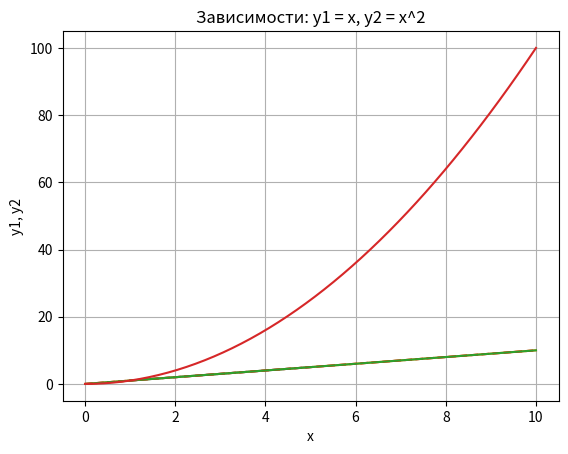
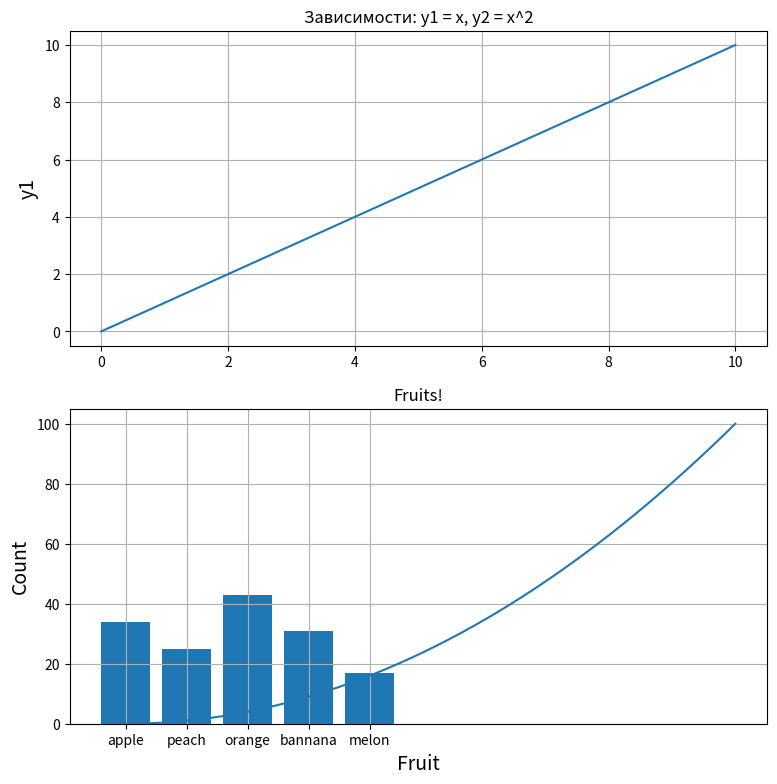
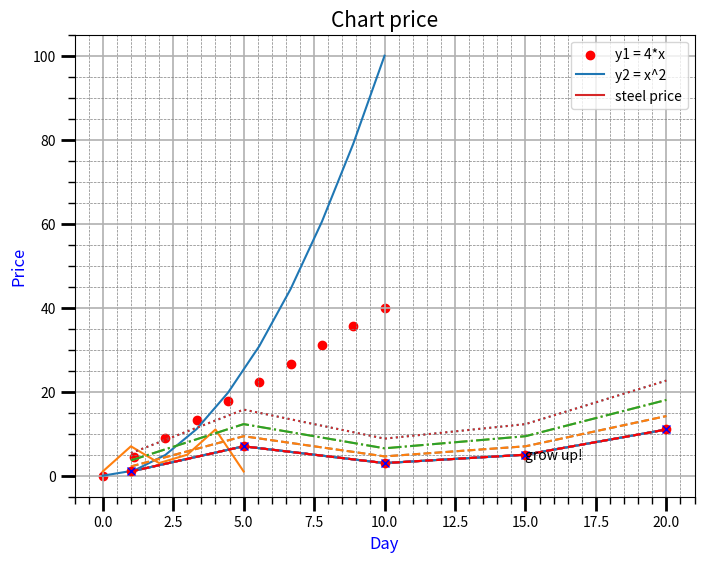
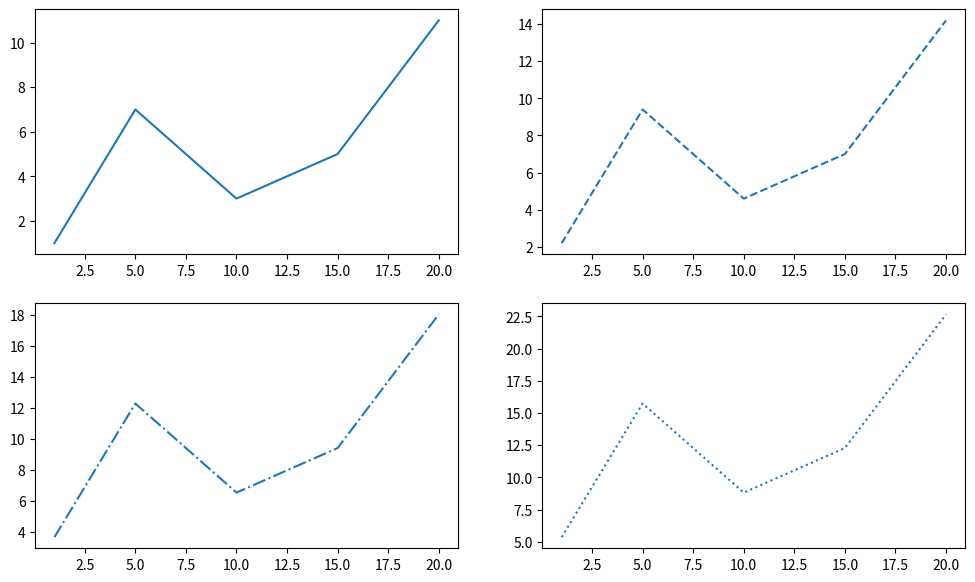
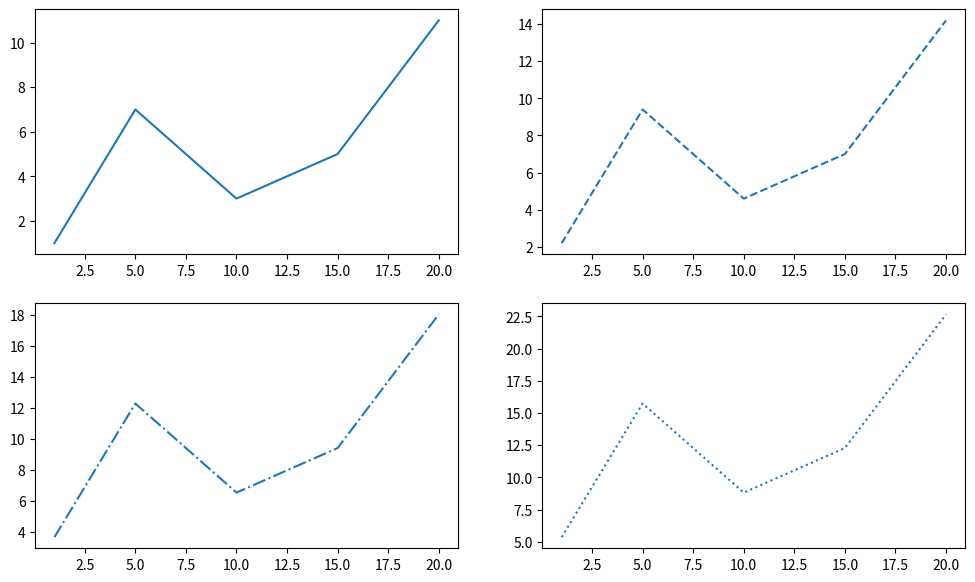
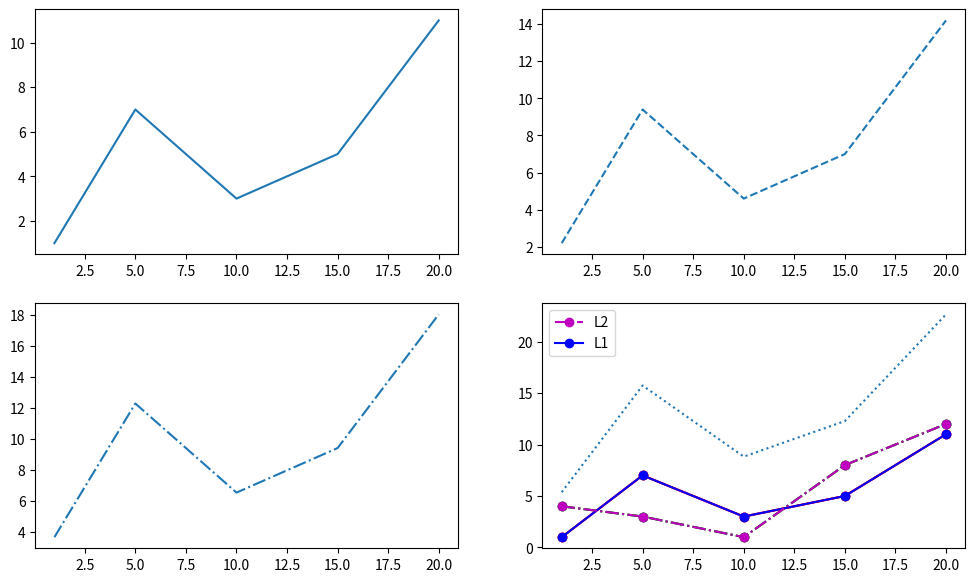
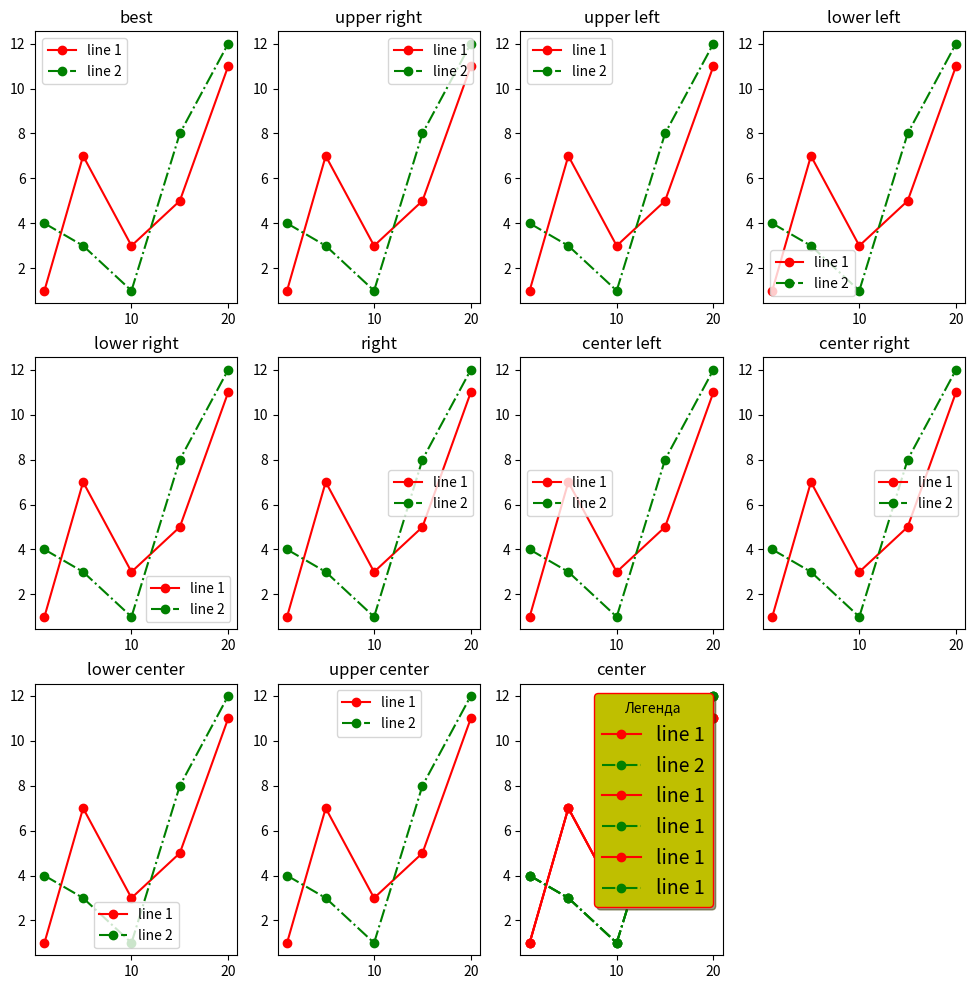
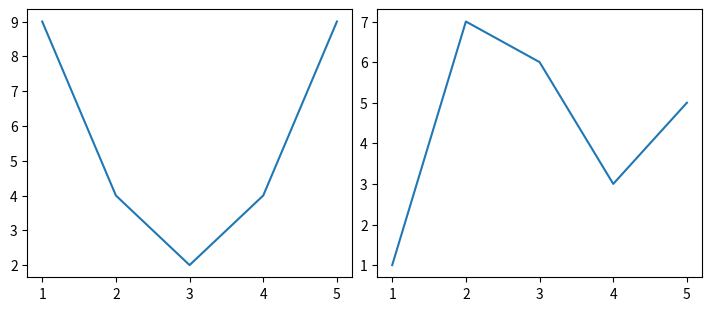
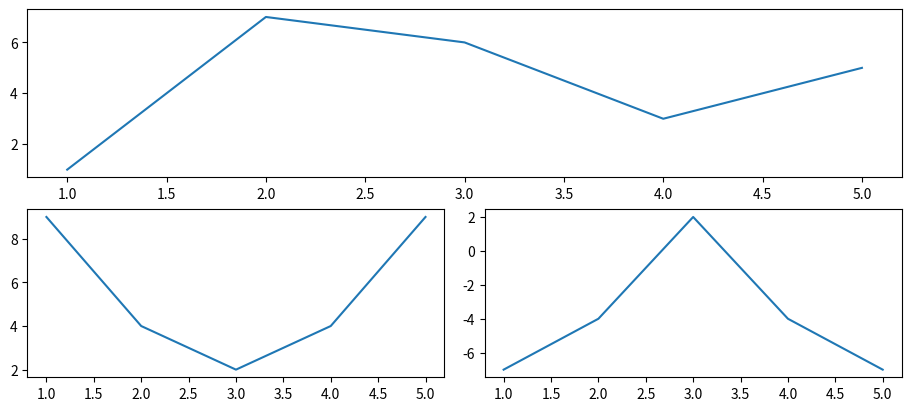
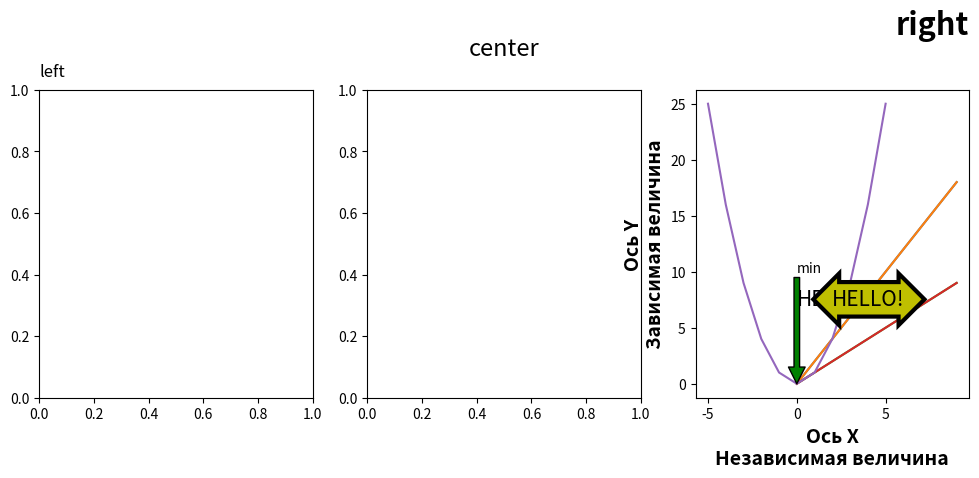
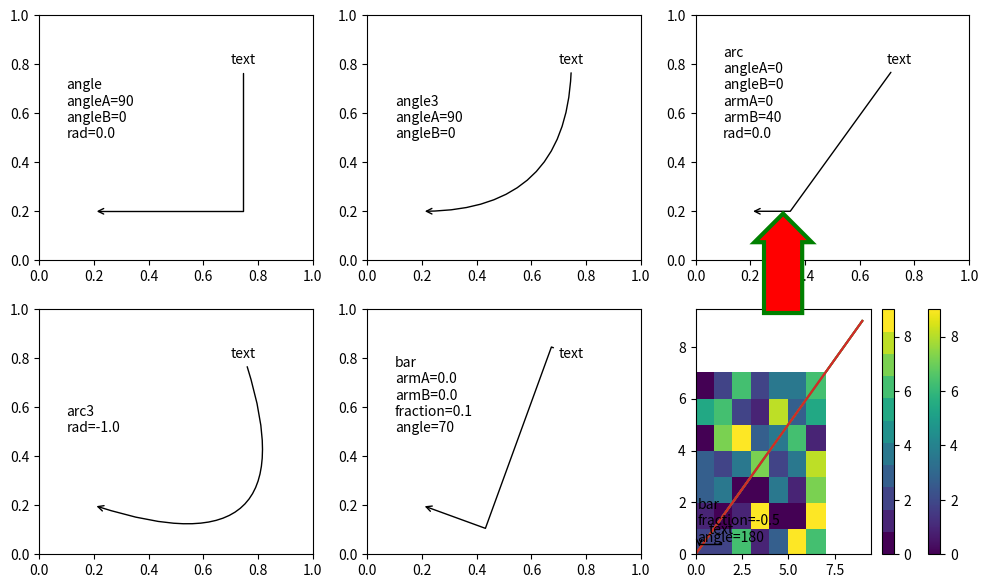
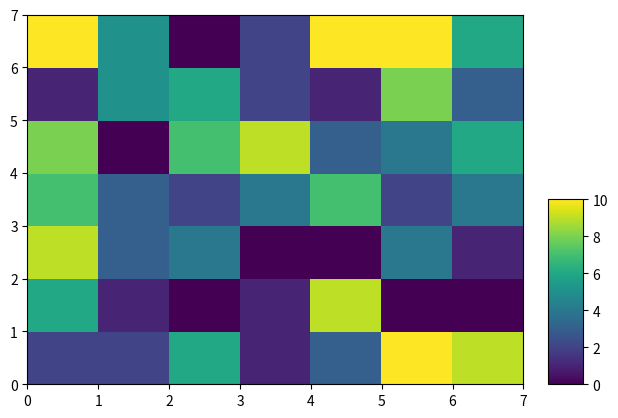

Generate these figures, in order, with matplotlib:
#!/usr/bin/env python3
# -*- coding: utf-8 -*-

# 1
import matplotlib.pyplot as plt
plt.plot([1, 2, 3, 4, 5], [1, 2, 3, 4, 5])
plt.show()

# 2
import matplotlib.pyplot as plt
import numpy as np

x = np.linspace(0, 10, 50)
y = x

plt.title('Линейная зависимость y = x')
plt.xlabel('x')
plt.ylabel('y')
plt.grid()
plt.plot(x, y)
plt.show()

# 3
import matplotlib.pyplot as plt
import numpy as np

x = np.linspace(0, 10, 50)
y = x

plt.title('Линейная зависимость y = x')
plt.xlabel('x')
plt.ylabel('y')
plt.grid()
plt.plot(x, y, 'r--')
plt.show()

# 4
import matplotlib.pyplot as plt
import numpy as np

x = np.linspace(0, 10, 50)
y1 = x
y2 = [i**2 for i in x]

plt.title('Зависимости: y1 = x, y2 = x^2')
plt.xlabel('x')
plt.ylabel('y1, y2')
plt.grid()
plt.plot(x, y1, x, y2)
plt.show()

# 5
import matplotlib.pyplot as plt
import numpy as np

x = np.linspace(0, 10, 50)
y1 = x
y2 = [i**2 for i in x]

plt.figure(figsize=(9, 9))
plt.subplot(2, 1, 1)
plt.plot(x, y1)
plt.title('Зависимости: y1 = x, y2 = x^2')
plt.ylabel('y1', fontsize=14)
plt.grid(True)

plt.subplot(2, 1, 2)
plt.plot(x, y2)
plt.xlabel('x', fontsize=14)
plt.ylabel('y2', fontsize=14)
plt.grid(True)
plt.show()

# 6
import matplotlib.pyplot as plt

fruits = ['apple', 'peach', 'orange', 'bannana', 'melon']
counts = [34, 25, 43, 31, 17]
plt.bar(fruits, counts)
plt.title('Fruits!')
plt.xlabel('Fruit')
plt.ylabel('Count')
plt.show()

# 7
import matplotlib.pyplot as plt
from matplotlib.ticker import (MultipleLocator, FormatStrFormatter,
AutoMinorLocator)
import numpy as np

x = np.linspace(0, 10, 10)
y1 = 4*x
y2 = [i**2 for i in x]
fig, ax = plt.subplots(figsize=(8, 6))

ax.set_title('Графики зависимостей: y1=4*x, y2=x^2', fontsize=16)
ax.set_xlabel('x', fontsize=14)
ax.set_ylabel('y1, y2', fontsize=14)
ax.grid(which='major', linewidth=1.2)
ax.grid(which='minor', linestyle='--', color='gray', linewidth=0.5)
ax.scatter(x, y1, c='red', label='y1 = 4*x')
ax.plot(x, y2, label='y2 = x^2')
ax.legend()
ax.xaxis.set_minor_locator(AutoMinorLocator())
ax.yaxis.set_minor_locator(AutoMinorLocator())
ax.tick_params(which='major', length=10, width=2)
ax.tick_params(which='minor', length=5, width=1)
plt.show()

# 8
import matplotlib.pyplot as plt

plt.plot([1, 7, 3, 5, 11, 1])
plt.show()

# 9
import matplotlib.pyplot as plt

plt.plot([1, 5, 10, 15, 20], [1, 7, 3, 5, 11])
plt.show()

# 10
import matplotlib.pyplot as plt

x = [1, 5, 10, 15, 20]
y = [1, 7, 3, 5, 11]

plt.plot(x, y, label='steel price')
plt.title('Chart price', fontsize=15)
plt.xlabel('Day', fontsize=12, color='blue')
plt.ylabel('Price', fontsize=12, color='blue')
plt.legend()
plt.grid(True)
plt.text(15, 4, 'grow up!')
plt.show()

# 11.1
import matplotlib.pyplot as plt

x = [1, 5, 10, 15, 20]
y = [1, 7, 3, 5, 11]

plt.plot(x, y, '--')
plt.show()

# 11.2
import matplotlib.pyplot as plt

x = [1, 5, 10, 15, 20]
y = [1, 7, 3, 5, 11]
line = plt.plot(x, y)

plt.setp(line, linestyle='--')
plt.show()

# 12.1
import matplotlib.pyplot as plt

x = [1, 5, 10, 15, 20]
y1 = [1, 7, 3, 5, 11]
y2 = [i*1.2 + 1 for i in y1]
y3 = [i*1.2 + 1 for i in y2]
y4 = [i*1.2 + 1 for i in y3]

plt.plot(x, y1, '-', x, y2, '--', x, y3, '-.', x, y4, ':')
plt.show()

# 12.2
import matplotlib.pyplot as plt

x = [1, 5, 10, 15, 20]
y1 = [1, 7, 3, 5, 11]
y2 = [i*1.2 + 1 for i in y1]
y3 = [i*1.2 + 1 for i in y2]
y4 = [i*1.2 + 1 for i in y3]

plt.plot(x, y1, '-')
plt.plot(x, y2, '--')
plt.plot(x, y3, '-.')
plt.plot(x, y4, ':')
plt.show()

# 13
import matplotlib.pyplot as plt

x = [1, 5, 10, 15, 20]
y = [1, 7, 3, 5, 11]

plt.plot(x, y, '--r')
plt.show()

# 14
import matplotlib.pyplot as plt

x = [1, 5, 10, 15, 20]
y = [1, 7, 3, 5, 11]

plt.plot(x, y, 'ro')
plt.show()

# 15
import matplotlib.pyplot as plt

x = [1, 5, 10, 15, 20]
y = [1, 7, 3, 5, 11]

plt.plot(x, y, 'bx')
plt.show()

# 16.1
import matplotlib.pyplot as plt

x = [1, 5, 10, 15, 20]
y1 = [1, 7, 3, 5, 11]
y2 = [i*1.2 + 1 for i in y1]
y3 = [i*1.2 + 1 for i in y2]
y4 = [i*1.2 + 1 for i in y3]

plt.figure(figsize=(12, 7))

plt.subplot(2, 2, 1)
plt.plot(x, y1, '-')
plt.subplot(2, 2, 2)
plt.plot(x, y2, '--')
plt.subplot(2, 2, 3)
plt.plot(x, y3, '-.')
plt.subplot(2, 2, 4)
plt.plot(x, y4, ':')
plt.show()

# 16.2 
import matplotlib.pyplot as plt

x = [1, 5, 10, 15, 20]
y1 = [1, 7, 3, 5, 11]
y2 = [i*1.2 + 1 for i in y1]
y3 = [i*1.2 + 1 for i in y2]
y4 = [i*1.2 + 1 for i in y3]

plt.figure(figsize=(12, 7))

plt.subplot(221)
plt.plot(x, y1, '-')
plt.subplot(222)
plt.plot(x, y2, '--')
plt.subplot(223)
plt.plot(x, y3, '-.')
plt.subplot(224)
plt.plot(x, y4, ':')
plt.show()

# 16.3
import matplotlib.pyplot as plt

x = [1, 5, 10, 15, 20]
y1 = [1, 7, 3, 5, 11]
y2 = [i*1.2 + 1 for i in y1]
y3 = [i*1.2 + 1 for i in y2]
y4 = [i*1.2 + 1 for i in y3]

fig, axs = plt.subplots(2, 2, figsize=(12, 7))

axs[0, 0].plot(x, y1, '-')
axs[0, 1].plot(x, y2, '--')
axs[1, 0].plot(x, y3, '-.')
axs[1, 1].plot(x, y4, ':')

plt.show()

# 17.1
import matplotlib.pyplot as plt

x = [1, 5, 10, 15, 20]
y1 = [1, 7, 3, 5, 11]
y2 = [4, 3, 1, 8, 12]

plt.plot(x, y1, 'o-r', label='line 1')
plt.plot(x, y2, 'o-.g', label='line 1')
plt.legend()
plt.show()

# 17.2
import matplotlib.pyplot as plt

x = [1, 5, 10, 15, 20]
y1 = [1, 7, 3, 5, 11]
y2 = [4, 3, 1, 8, 12]

plt.plot(x, y1, 'o-r')
plt.plot(x, y2, 'o-.g')
plt.legend(['L1', 'L2'])
plt.show()

# 18
import matplotlib.pyplot as plt

x = [1, 5, 10, 15, 20]
y1 = [1, 7, 3, 5, 11]
y2 = [4, 3, 1, 8, 12]

line1, = plt.plot(x, y1, 'o-b')
line2, = plt.plot(x, y2, 'o-.m')

plt.legend((line2, line1), ['L2', 'L1'])
plt.show()

# 19
import matplotlib.pyplot as plt

x = [1, 5, 10, 15, 20]
y1 = [1, 7, 3, 5, 11]
y2 = [4, 3, 1, 8, 12]
locs = ['best', 'upper right', 'upper left', 'lower left',
        'lower right', 'right', 'center left', 'center right',
        'lower center', 'upper center', 'center']

plt.figure(figsize=(12, 12))

for i in range(3):
    for j in range(4):
        if i*4+j < 11:
            plt.subplot(3, 4, i*4+j+1)
            plt.title(locs[i*4+j])
            plt.plot(x, y1, 'o-r', label='line 1')
            plt.plot(x, y2, 'o-.g', label='line 2')
            plt.legend(loc=locs[i*4+j])
            plt.show()
        else:
            break

# 20 
import matplotlib.pyplot as plt

x = [1, 5, 10, 15, 20]
y1 = [1, 7, 3, 5, 11]
y2 = [4, 3, 1, 8, 12]

plt.plot(x, y1, 'o-r', label='line 1')
plt.plot(x, y2, 'o-.g', label='line 1')
plt.legend(bbox_to_anchor=(1, 0.6))
plt.show()

# 21
import matplotlib.pyplot as plt

x = [1, 5, 10, 15, 20]
y1 = [1, 7, 3, 5, 11]
y2 = [4, 3, 1, 8, 12]

plt.plot(x, y1, 'o-r', label='line 1')
plt.plot(x, y2, 'o-.g', label='line 1')
plt.legend(fontsize=14, shadow=True, framealpha=1, facecolor='y', edgecolor='r', title='Легенда')
plt.show()

# 22
import matplotlib.gridspec as gridspec
import matplotlib.pyplot as plt

x = [1, 2, 3, 4, 5]
y1 = [9, 4, 2, 4, 9]
y2 = [1, 7, 6, 3, 5]

fg = plt.figure(figsize=(7, 3), constrained_layout=True)
gs = gridspec.GridSpec(ncols=2, nrows=1, figure=fg)

fig_ax_1 = fg.add_subplot(gs[0, 0])
plt.plot(x, y1)

fig_ax_2 = fg.add_subplot(gs[0, 1])
plt.plot(x, y2)

plt.show()

# 23
import matplotlib.pyplot as plt

x = [1, 2, 3, 4, 5]
y1 = [9, 4, 2, 4, 9]
y2 = [1, 7, 6, 3, 5]
y3 = [-7, -4, 2, -4, -7]

fg = plt.figure(figsize=(9, 4), constrained_layout=True)
gs = fg.add_gridspec(2, 2)

fig_ax_1 = fg.add_subplot(gs[0, :])
plt.plot(x, y2)

fig_ax_2 = fg.add_subplot(gs[1, 0])
plt.plot(x, y1)

fig_ax_3 = fg.add_subplot(gs[1, 1])
plt.plot(x, y3)

plt.show()

# 24
import matplotlib.gridspec as gridspec
import matplotlib.pyplot as plt

fg = plt.figure(figsize=(9, 9), constrained_layout=True)
gs = fg.add_gridspec(5, 5)

fig_ax_1 = fg.add_subplot(gs[0, :3])
fig_ax_1.set_title('gs[0, :3]')
fig_ax_2 = fg.add_subplot(gs[0, 3:])
fig_ax_2.set_title('gs[0, 3:]')
fig_ax_3 = fg.add_subplot(gs[1:, 0])
fig_ax_3.set_title('gs[1:, 0]')
fig_ax_4 = fg.add_subplot(gs[1:, 1])
fig_ax_4.set_title('gs[1:, 1]')
fig_ax_5 = fg.add_subplot(gs[1, 2:])
fig_ax_5.set_title('gs[1, 2:]')
fig_ax_6 = fg.add_subplot(gs[2:4, 2])
fig_ax_6.set_title('gs[2:4, 2]')
fig_ax_7 = fg.add_subplot(gs[2:4, 3:])
fig_ax_7.set_title('gs[2:4, 3:]')
fig_ax_8 = fg.add_subplot(gs[4, 3:])
fig_ax_8.set_title('gs[4, 3:]')

plt.show()

# 25
import matplotlib.pyplot as plt

fg = plt.figure(figsize=(5, 5),constrained_layout=True)
widths = [1, 3]
heights = [2, 0.7]
gs = fg.add_gridspec(ncols=2, nrows=2, width_ratios=widths, height_ratios=heights)

fig_ax_1 = fg.add_subplot(gs[0, 0])
fig_ax_1.set_title('w:1, h:2')
fig_ax_2 = fg.add_subplot(gs[0, 1])
fig_ax_2.set_title('w:3, h:2')
fig_ax_3 = fg.add_subplot(gs[1, 0])
fig_ax_3.set_title('w:1, h:0.7')
fig_ax_4 = fg.add_subplot(gs[1, 1])
fig_ax_4.set_title('w:3, h:0.7')

plt.show()

# 26
import matplotlib.pyplot as plt

plt.figure(figsize=(10,4))
plt.figtext(0.5, -0.1, 'figtext')
plt.suptitle('suptitle')
plt.subplot(121)
plt.title('title')
plt.xlabel('xlabel')
plt.ylabel('ylabel')
plt.text(0.2, 0.2, 'text')
plt.annotate('annotate', xy=(0.2, 0.4), xytext=(0.6, 0.7), arrowprops=dict(facecolor='black', shrink=0.05))
plt.subplot(122)
plt.title('title')
plt.xlabel('xlabel')
plt.ylabel('ylabel')
plt.text(0.5, 0.5, 'text')
plt.show()

# 27
import matplotlib.pyplot as plt

weight=['light', 'regular', 'bold']
plt.figure(figsize=(12, 4))
for i, lc in enumerate(['left', 'center', 'right']):
    plt.subplot(1, 3, i+1)
    plt.title(label=lc, loc=lc, fontsize=12+i*5, fontweight=weight[i],
pad=10+i*15)
plt.show()

# 28
import matplotlib.pyplot as plt

x = [i for i in range(10)]
y = [i*2 for i in range(10)]

plt.plot(x, y)
plt.xlabel('Ось X')
plt.ylabel('Ось Y')
plt.show()

# 29
import matplotlib.pyplot as plt

x = [i for i in range(10)]
y = [i*2 for i in range(10)]

plt.plot(x, y)
plt.xlabel('Ось X\nНезависимая величина', fontsize=14, fontweight='bold')
plt.ylabel('Ось Y\nЗависимая величина', fontsize=14, fontweight='bold')
plt.show()

# 30
import matplotlib.pyplot as plt

x = [i for i in range(10)]
y = [i*2 for i in range(10)]

plt.text(0, 7, 'HELLO!', fontsize=15)
plt.plot(range(0,10), range(0,10))
plt.show()

# 31
import matplotlib.pyplot as plt

x = [i for i in range(10)]
y = [i*2 for i in range(10)]

bbox_properties=dict(boxstyle='darrow, pad=0.3', ec='k', fc='y', ls='-', lw=3)

plt.text(2, 7, 'HELLO!', fontsize=15, bbox=bbox_properties)
plt.plot(range(0,10), range(0,10))
plt.show()

# 32
import math
import matplotlib.pyplot as plt

x = list(range(-5, 6))
y = [i**2 for i in x]

plt.annotate('min', xy=(0, 0), xycoords='data', xytext=(0, 10), textcoords='data', arrowprops=dict(facecolor='g'))
plt.plot(x, y)
plt.show()

# 33
import matplotlib.pyplot as plt

plt.figure(figsize=(7,5))

arrows = ['-', '->', '-[', '|-|', '-|>', '<-', '<->', '<|-', '<|-|>', 'fancy', 'simple', 'wedge']

bbox_properties=dict(
    boxstyle='round,pad=0.2',
    ec='k',
    fc='w',
    ls='-',
    lw=1
)
ofs_x = 0
ofs_y = 0

for i, ar in enumerate(arrows):
    if i == 6: ofs_x = 0.5

    plt.annotate(ar, xy=(0.4+ofs_x, 0.92-ofs_y), xycoords='data',
        xytext=(0.05+ofs_x, 0.9-ofs_y), textcoords='data', fontsize=17,
        bbox=bbox_properties,
        arrowprops=dict(arrowstyle=ar)
    )
    if ofs_y == 0.75: ofs_y = 0
    else: ofs_y += 0.15
plt.show()

# 34
import matplotlib.pyplot as plt

fig, axs = plt.subplots(2, 3, figsize=(12, 7))
conn_style=[
    'angle,angleA=90,angleB=0,rad=0.0',
    'angle3,angleA=90,angleB=0',
    'arc,angleA=0,angleB=0,armA=0,armB=40,rad=0.0',
    'arc3,rad=-1.0',
    'bar,armA=0.0,armB=0.0,fraction=0.1,angle=70',
    'bar,fraction=-0.5,angle=180',
]
for i in range(2):
    for j in range(3):
        axs[i, j].text(0.1, 0.5, '\n'.join(conn_style[i*3+j].split(',')))
        axs[i, j].annotate('text', xy=(0.2, 0.2), xycoords='data',
            xytext=(0.7, 0.8), textcoords='data',
            arrowprops=dict(arrowstyle='->',
connectionstyle=conn_style[i*3+j]))
plt.show()

# 35 
import matplotlib.pyplot as plt

plt.title('Title', alpha=0.5, color='r', fontsize=18, fontstyle='italic', fontweight='bold', linespacing=10)
plt.plot(range(0,10), range(0,10))
plt.show()

# 36
import matplotlib.pyplot as plt
from matplotlib.font_manager import FontProperties

plt.title('Title', fontproperties=FontProperties(family='monospace', style='italic', weight='heavy', size=15))
plt.plot(range(0,10), range(0,10))
plt.show()

# 37
import matplotlib.pyplot as plt

plt.title('Title', fontsize=17, position=(0.7, 0.2), rotation='vertical')
plt.plot(range(0,10), range(0,10))
plt.show()

# 38
import matplotlib.pyplot as plt
from matplotlib.patches import FancyBboxPatch

bbox_properties=dict(
    boxstyle='rarrow, pad=0.3',
    ec='g',
    fc='r',
    ls='-',
    lw=3
)
plt.title('Title', fontsize=17, bbox=bbox_properties, position=(0.5, 0.85))
plt.plot(range(0,10), range(0,10))
plt.show()

# 39
import matplotlib.pyplot as plt
import numpy as np

np.random.seed(123)

vals = np.random.randint(10, size=(7, 7))

plt.pcolor(vals)
plt.show()

# 40
import matplotlib.pyplot as plt
import numpy as np

np.random.seed(123)

vals = np.random.randint(10, size=(7, 7))

plt.pcolor(vals)
plt.colorbar()
plt.show()

# 41
import matplotlib.pyplot as plt
import numpy as np

np.random.seed(123)

vals = np.random.randint(10, size=(7, 7))

plt.pcolor(vals, cmap=plt.get_cmap('viridis', 11) )
plt.colorbar()
plt.show()

# 42
import matplotlib.pyplot as plt
import numpy as np
from mpl_toolkits.axes_grid1.inset_locator import inset_axes

np.random.seed(123)

vals = np.random.randint(11, size=(7, 7))
fig, ax = plt.subplots()
gr = ax.pcolor(vals)
axins = inset_axes(ax, width="7%", height="50%", loc='lower left', bbox_to_anchor=(1.05, 0., 1, 1), bbox_transform=ax.transAxes, borderpad=0)

plt.colorbar(gr, cax=axins)
plt.show()

# 43 
import matplotlib.pyplot as plt
import numpy as np
from mpl_toolkits.axes_grid1.inset_locator import inset_axes

np.random.seed(123)

vals = np.random.randint(11, size=(7, 7))
fig, ax = plt.subplots()
gr = ax.pcolor(vals)
axins = inset_axes(ax, width="7%", height="50%", loc='lower left', bbox_to_anchor=(1.05, 0., 1, 1), bbox_transform=ax.transAxes, borderpad=0)

plt.colorbar(gr, cax=axins, ticks=[0, 5, 10], label='Value')
plt.show()

# 44
import matplotlib.pyplot as plt
import numpy as np
from mpl_toolkits.axes_grid1.inset_locator import inset_axes

np.random.seed(123)

vals = np.random.randint(11, size=(7, 7))
fig, ax = plt.subplots()
gr = ax.pcolor(vals)
axins = inset_axes(ax, width="7%", height="50%", loc='lower left', bbox_to_anchor=(1.05, 0., 1, 1), bbox_transform=ax.transAxes, borderpad=0)
cbar = plt.colorbar(gr, cax=axins, ticks=[0, 5, 10], label='Value')
cbar.ax.set_yticklabels(['Low', 'Medium', 'High'])

plt.show()

# 45
import matplotlib.pyplot as plt
import numpy as np

np.random.seed(123)

vals = np.random.randint(10, size=(7, 7))

plt.pcolor(vals, cmap=plt.get_cmap('viridis', 11))
plt.colorbar(orientation='horizontal',
    shrink=0.9, extend='max', extendfrac=0.2,
    extendrect=False, drawedges=False)
plt.show()